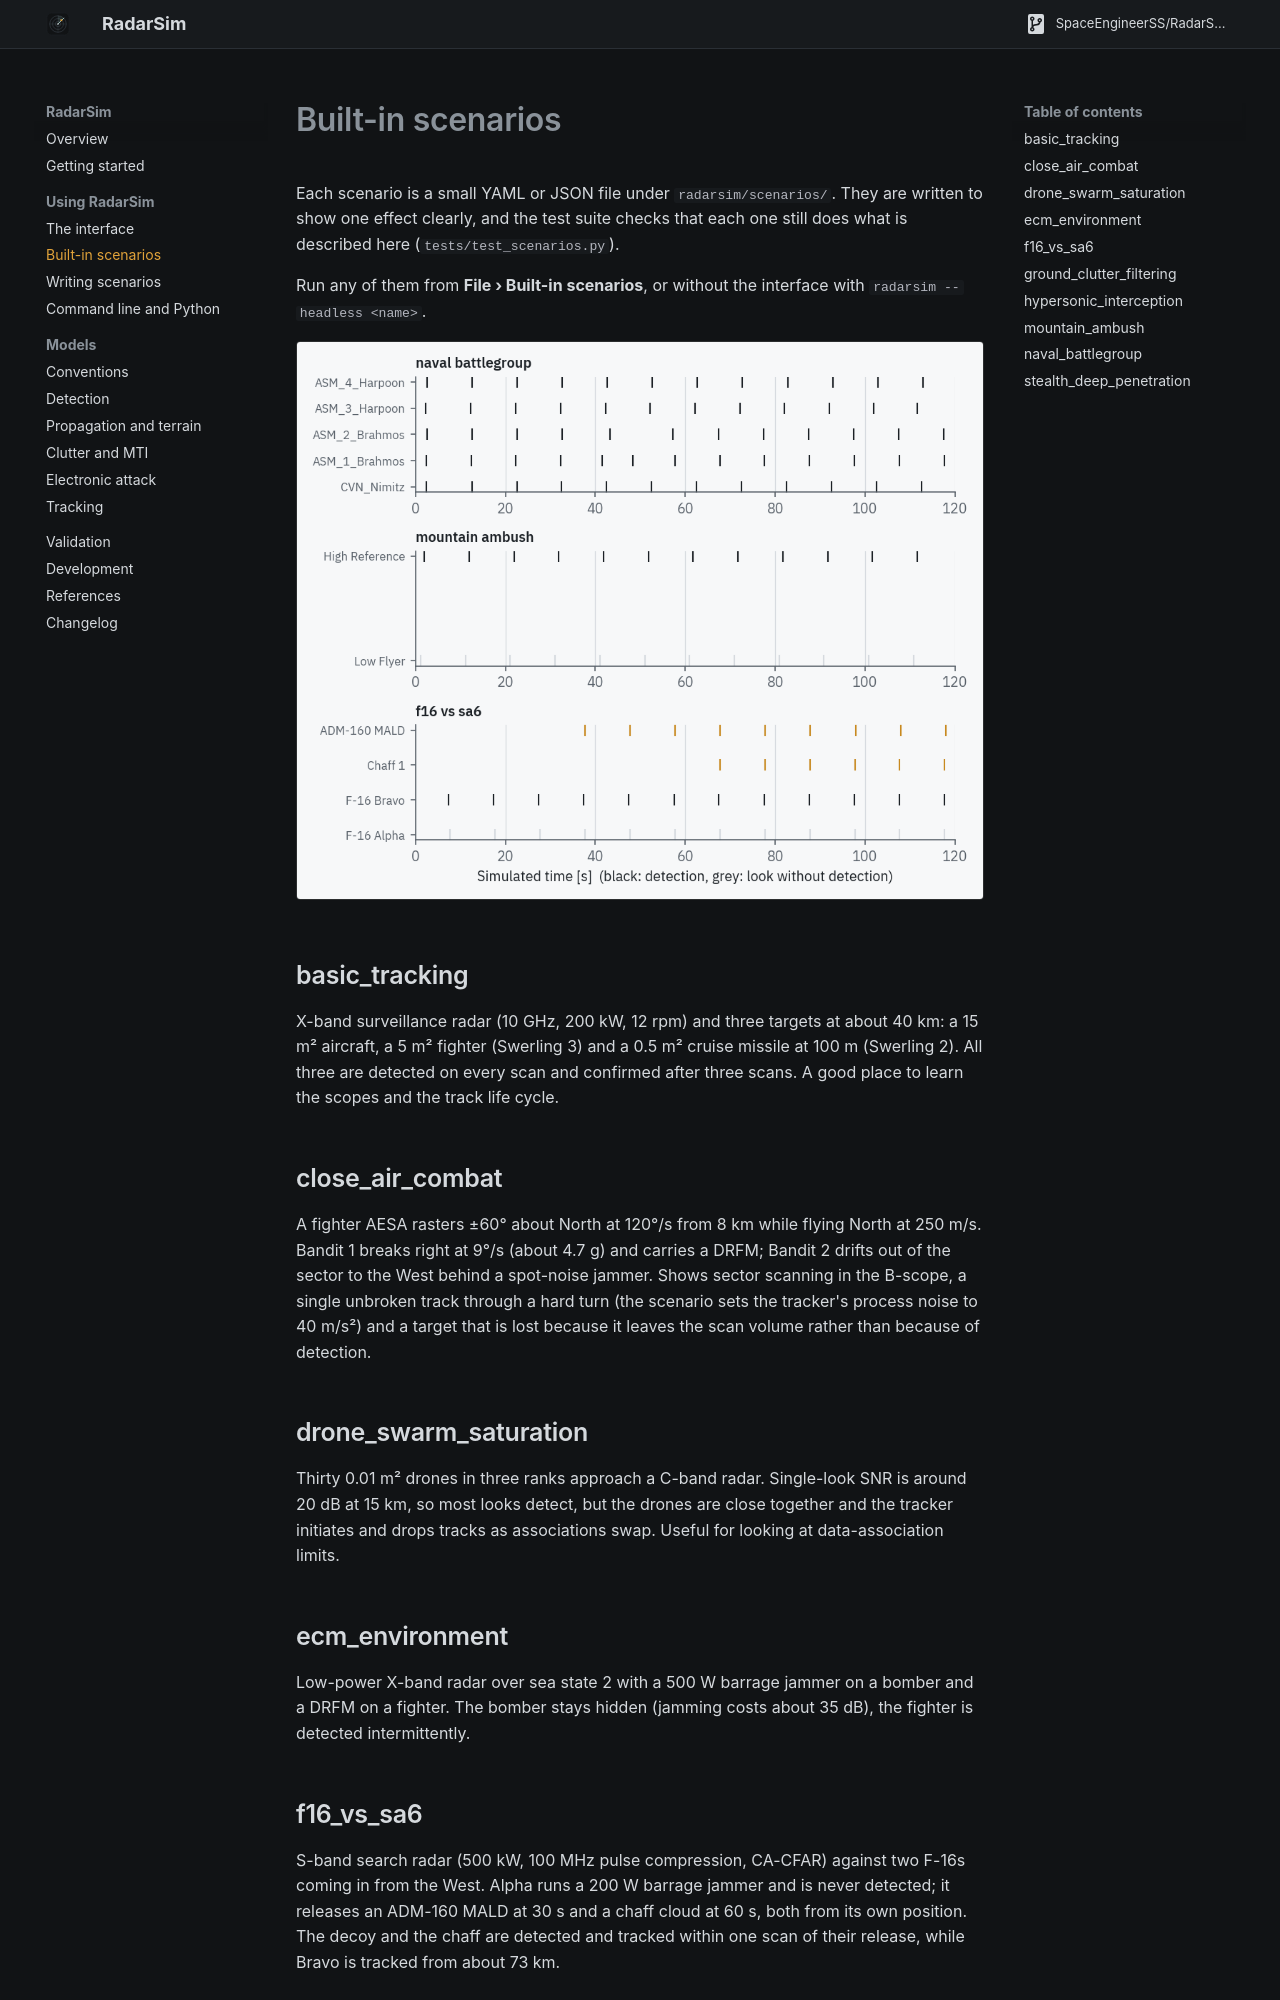

repository: SpaceEngineerSS/RadarSim · page: scenarios/index.html · generator: mkdocs

# Built-in scenarios

Each scenario is a small YAML or JSON file under `radarsim/scenarios/`. They are
written to show one effect clearly, and the test suite checks that each one still
does what is described here (`tests/test_scenarios.py`).

Run any of them from **File › Built-in scenarios**, or without the interface with
`radarsim --headless <name>`.

![Detection timelines of three scenarios](assets/figures/detection_timeline.png)

## basic_tracking

X-band surveillance radar (10 GHz, 200 kW, 12 rpm) and three targets at about
40 km: a 15 m² aircraft, a 5 m² fighter (Swerling 3) and a 0.5 m² cruise missile at
100 m (Swerling 2). All three are detected on every scan and confirmed after three
scans. A good place to learn the scopes and the track life cycle.

## close_air_combat

A fighter AESA rasters ±60° about North at 120°/s from 8 km while flying North at
250 m/s. Bandit 1 breaks right at 9°/s (about 4.7 g) and carries a DRFM;
Bandit 2 drifts out of the sector to the West behind a spot-noise jammer. Shows
sector scanning in the B-scope, a single unbroken track through a hard turn (the
scenario sets the tracker's process noise to 40 m/s²) and a target that is lost
because it leaves the scan volume rather than because of detection.

## drone_swarm_saturation

Thirty 0.01 m² drones in three ranks approach a C-band radar. Single-look SNR is
around 20 dB at 15 km, so most looks detect, but the drones are close together and
the tracker initiates and drops tracks as associations swap. Useful for looking at
data-association limits.

## ecm_environment

Low-power X-band radar over sea state 2 with a 500 W barrage jammer on a bomber and
a DRFM on a fighter. The bomber stays hidden (jamming costs about 35 dB), the
fighter is detected intermittently.

## f16_vs_sa6

S-band search radar (500 kW, 100 MHz pulse compression, CA-CFAR) against two F-16s
coming in from the West. Alpha runs a 200 W barrage jammer and is never detected;
it releases an ADM-160 MALD at 30 s and a chaff cloud at 60 s, both from its own
position. The decoy and the chaff are detected and tracked within one scan of their
release, while Bravo is tracked from about 73 km.

## ground_clutter_filtering

L-band radar on a 30 m tower over land with urban, rural and forest clutter sectors.
Two low flyers sit in clutter; a two-pulse MTI and a 24-cell GO-CFAR bring them out
(SCR around 30 dB with MTI). Switch **MTI canceller** off in the settings to watch
the clutter loss jump and the low flyers drop out.
